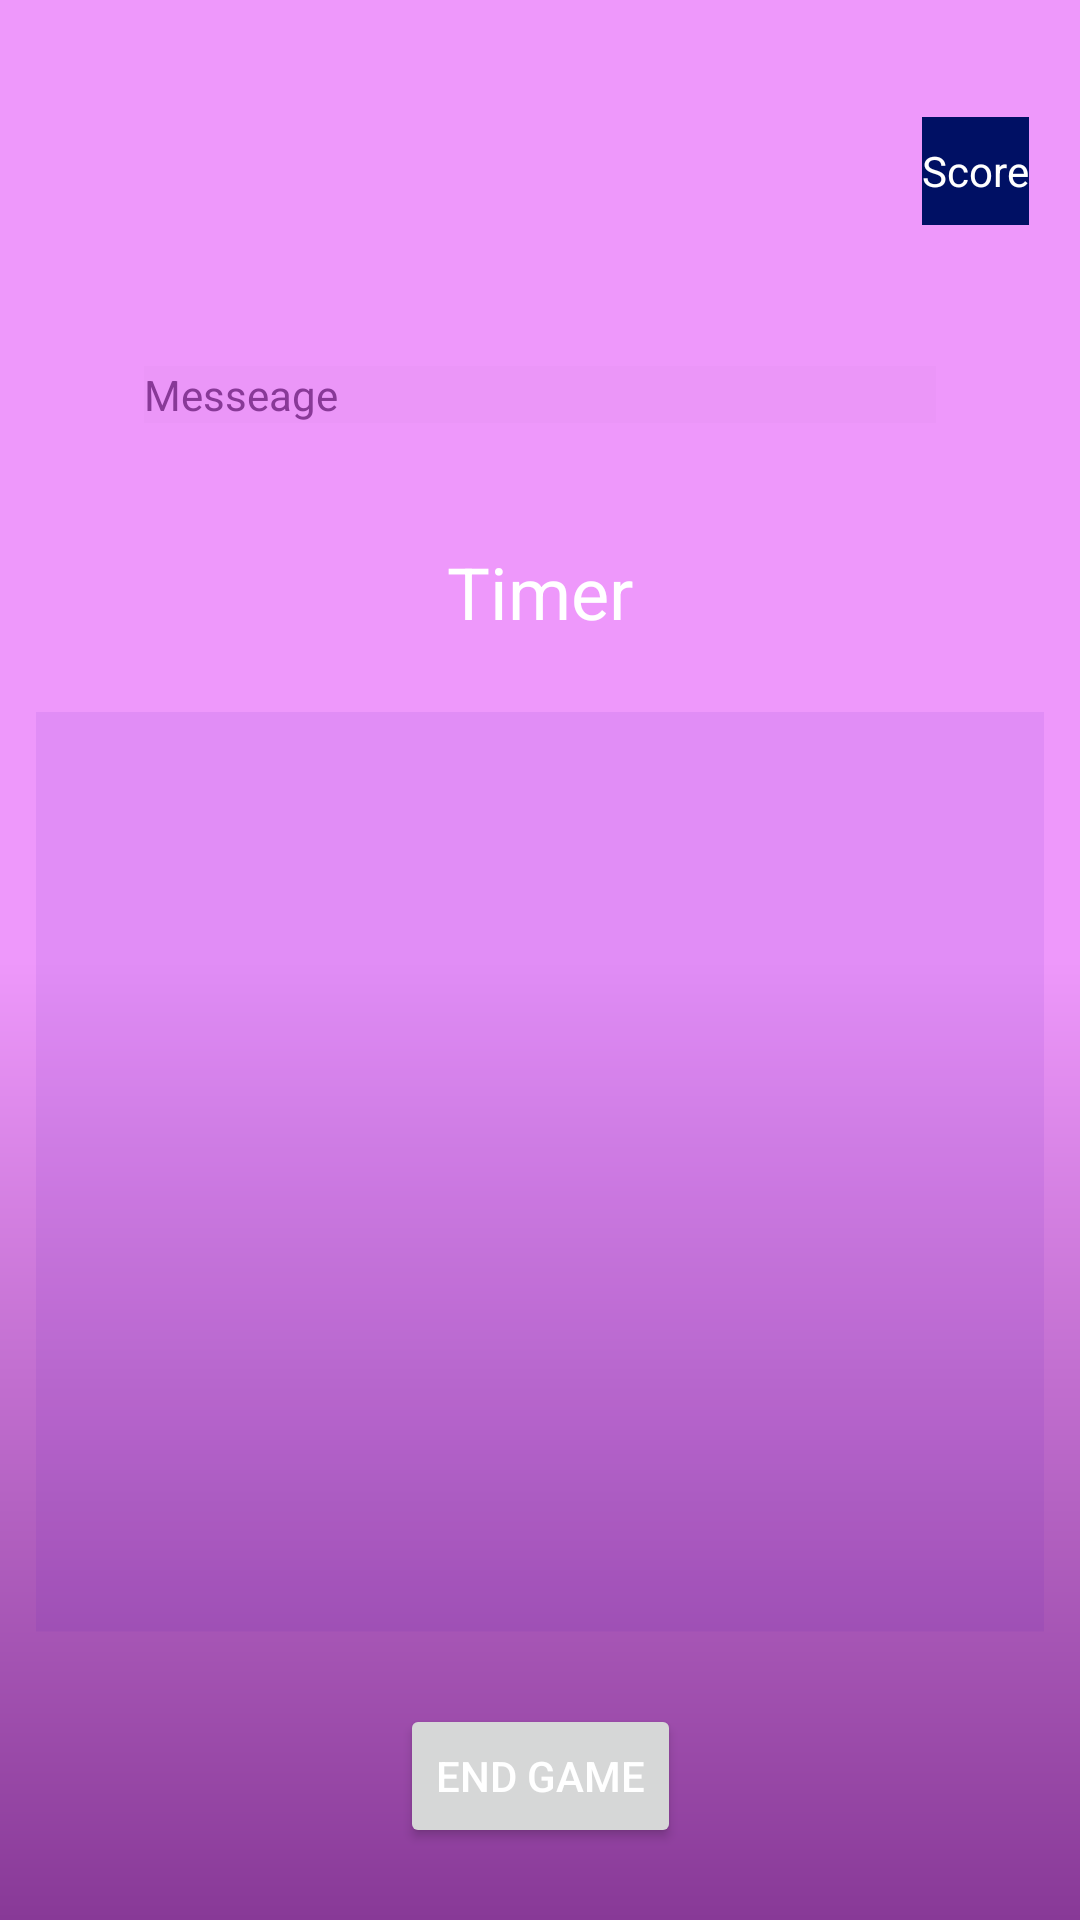

Reconstruct the res/layout file that produces this screen, plus the resources it refers to.
<!-- AndroidManifest.xml: application theme Theme.HW1WegsteinDynamicNumGuessGame -->
<!-- res/layout/activity_main2.xml -->
<?xml version="1.0" encoding="utf-8"?>
<androidx.constraintlayout.widget.ConstraintLayout xmlns:android="http://schemas.android.com/apk/res/android"
    xmlns:app="http://schemas.android.com/apk/res-auto"
    xmlns:tools="http://schemas.android.com/tools"
    android:id="@+id/layout2WholeDisplay"
    android:layout_width="match_parent"
    android:layout_height="match_parent"
    android:background="@drawable/background_my"
    tools:context=".MainActivity2">


    <TextView
        android:id="@+id/textView3"
        android:layout_width="0dp"
        android:layout_height="wrap_content"
        android:layout_marginStart="48dp"
        android:layout_marginTop="8dp"
        android:layout_marginEnd="48dp"
        android:layout_marginBottom="40dp"
        android:background="@color/cardview_shadow_end_color"
        android:text="Messeage "
        android:textColor="@color/secondaryDarkColor"
        app:layout_constraintBottom_toTopOf="@+id/textViewTimer"
        app:layout_constraintEnd_toEndOf="parent"
        app:layout_constraintStart_toStartOf="parent"
        app:layout_constraintTop_toBottomOf="@+id/ScoreView" />

    <LinearLayout
        android:id="@+id/layoutCanHaveMultColums"
        android:layout_width="0dp"
        android:layout_height="0dp"
        android:layout_marginStart="12dp"
        android:layout_marginTop="24dp"
        android:layout_marginEnd="12dp"
        android:layout_marginBottom="24dp"
        android:background="@android:drawable/divider_horizontal_dark"
        android:backgroundTint="@color/purple_700"
        app:layout_constraintBottom_toTopOf="@+id/stop_button"
        app:layout_constraintEnd_toEndOf="parent"
        app:layout_constraintStart_toStartOf="parent"
        app:layout_constraintTop_toBottomOf="@+id/textViewTimer">

        <LinearLayout
            android:id="@+id/row1"
            android:layout_width="match_parent"
            android:layout_height="match_parent"
            android:layout_weight="1"
            android:orientation="vertical"></LinearLayout>

        <LinearLayout
            android:id="@+id/row2"
            android:layout_width="match_parent"
            android:layout_height="match_parent"
            android:layout_weight="1"
            android:orientation="vertical"></LinearLayout>
    </LinearLayout>

    <TextView
        android:id="@+id/textViewTimer"
        android:layout_width="247dp"
        android:layout_height="wrap_content"
        android:gravity="center"
        android:text="Timer"
        android:textColor="@color/primaryTextColor"
        android:textSize="24sp"
        app:layout_constraintBottom_toTopOf="@+id/layoutCanHaveMultColums"
        app:layout_constraintEnd_toEndOf="parent"
        app:layout_constraintStart_toStartOf="parent"
        app:layout_constraintTop_toBottomOf="@+id/textView3" />

    <TextView
        android:id="@+id/ScoreView"
        android:layout_width="wrap_content"
        android:layout_height="36dp"
        android:layout_marginTop="39dp"
        android:layout_marginEnd="17dp"
        android:layout_marginBottom="39dp"
        android:background="@color/primaryDarkColor"
        android:gravity="center"
        android:text="Score"
        android:textColor="@color/primaryTextColor"
        app:layout_constraintBottom_toTopOf="@+id/textView3"
        app:layout_constraintEnd_toEndOf="parent"
        app:layout_constraintTop_toTopOf="parent" />

    <Button
        android:id="@+id/stop_button"
        android:layout_width="wrap_content"
        android:layout_height="wrap_content"
        android:layout_marginBottom="24dp"
        android:text="End Game"
        app:layout_constraintBottom_toBottomOf="parent"
        app:layout_constraintEnd_toEndOf="parent"
        app:layout_constraintStart_toStartOf="parent"
        app:layout_constraintTop_toBottomOf="@+id/layoutCanHaveMultColums" />
</androidx.constraintlayout.widget.ConstraintLayout>
<!-- resources referenced by this layout -->
<resources>
  <color name="primaryDarkColor">#001064</color>
  <color name="primaryTextColor">#ffffff</color>
  <color name="purple_700">#FF3700B3</color>
  <color name="secondaryDarkColor">#883997</color>
  <!-- drawable background_my (drawable-w100dp-h100dp) -->
  <?xml version="1.0" encoding="utf-8"?>
      <shape xmlns:android="http://schemas.android.com/apk/res/android" android:shape="rectangle" >
  
          <gradient
              android:angle="90"
              android:endColor="@color/secondaryLightColor"
              android:centerColor="@color/secondaryLightColor"
              android:startColor="@color/secondaryDarkColor"
              android:type="linear" />
  
          <corners
              android:radius="0dp"/>
  
      </shape>
  <style name="Theme.HW1WegsteinDynamicNumGuessGame" parent="Theme.MaterialComponents.DayNight.DarkActionBar">
          
          <item name="colorPrimary">@color/primaryDarkColor</item>
          <item name="colorPrimaryVariant">@color/primaryLightColor</item>
          <item name="colorOnPrimary">@color/secondaryLightColor</item>
          
          <item name="colorSecondary">@color/secondaryColor</item>
          <item name="colorSecondaryVariant">@color/secondaryLightColor</item>
          <item name="colorOnSecondary">@color/secondaryLightColor</item>
          
          <item name="android:statusBarColor" tools:targetApi="l">?attr/colorPrimaryVariant</item>
          
          <item name="android:textColorPrimary">@color/primaryTextColor</item>
  
      </style>
  <color name="secondaryLightColor">#ee98fb</color>
  <color name="primaryLightColor">#5f5fc4</color>
  <color name="secondaryColor">#ba68c8</color>
</resources>
